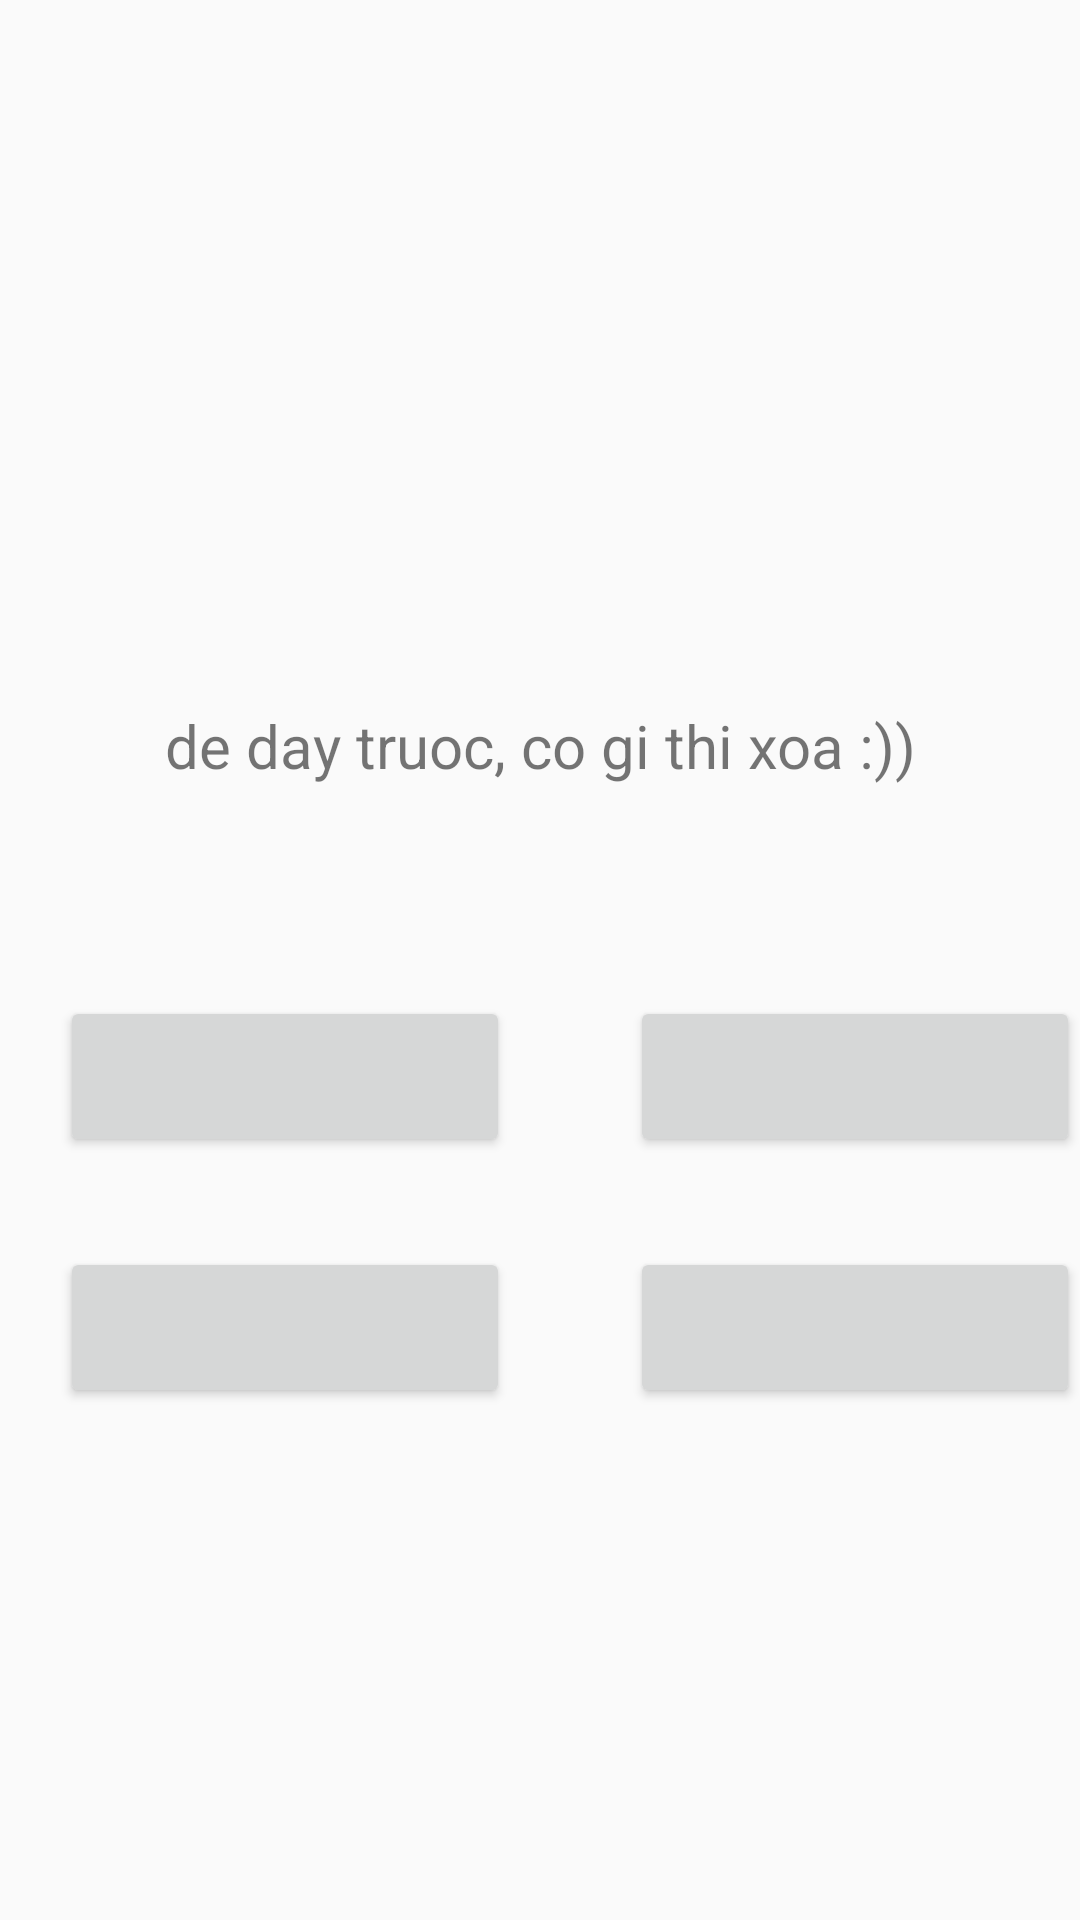

Android layout source for this screen:
<!-- AndroidManifest.xml: application theme AppTheme -->
<!-- res/layout/playmenuver2.xml -->
<?xml version="1.0" encoding="utf-8"?>
<RelativeLayout xmlns:android="http://schemas.android.com/apk/res/android"
    android:orientation="vertical"
    android:layout_width="match_parent"
    android:layout_height="match_parent">

    <ImageView
        android:layout_width="match_parent"
        android:layout_height="200dp"
        android:id="@+id/ImgFlag"
        android:layout_centerHorizontal="true"
        android:layout_marginTop="20dp"
        android:layout_marginLeft="20dp"
        />

    <TextView
        android:layout_width="match_parent"
        android:layout_height="wrap_content"
        android:id="@+id/TxtResult"
        android:text="de day truoc, co gi thi xoa :))"
        android:textSize="20sp"
        android:layout_below="@id/ImgFlag"
        android:layout_marginTop="15dp"
        android:textAlignment="center"
        />

    <Button
        android:layout_width="150dp"
        android:layout_height="wrap_content"
        android:id="@+id/BtnA"
        android:text=""
        android:textSize="25dp"
        android:layout_below="@id/TxtResult"
        android:layout_marginTop="70dp"
        android:layout_marginLeft="20dp"
        android:padding="10dp"
        />

    <Button
        android:layout_width="150dp"
        android:layout_height="wrap_content"
        android:id="@+id/BtnB"
        android:text=""
        android:textSize="25dp"
        android:layout_below="@id/TxtResult"
        android:layout_toRightOf="@id/BtnA"
        android:layout_marginTop="70dp"
        android:layout_marginLeft="40dp"
        android:padding="10dp"
        />

    <Button
        android:layout_width="150dp"
        android:layout_height="wrap_content"
        android:id="@+id/BtnC"
        android:text=""
        android:textSize="25dp"
        android:layout_below="@id/BtnA"
        android:layout_marginTop="30dp"
        android:layout_marginLeft="20dp"
        android:padding="10dp"
        />

    <Button
        android:layout_width="150dp"
        android:layout_height="wrap_content"
        android:id="@+id/BtnD"
        android:text=""
        android:textSize="25dp"
        android:layout_below="@id/BtnB"
        android:layout_toRightOf="@id/BtnC"
        android:layout_marginTop="30dp"
        android:layout_marginLeft="40dp"
        android:padding="10dp"
        />

</RelativeLayout>
<!-- resources referenced by this layout -->
<resources>
  <style name="AppTheme" parent="Theme.AppCompat.Light.DarkActionBar">
          
          <item name="colorPrimary">@color/colorPrimary</item>
          <item name="colorPrimaryDark">@color/colorPrimaryDark</item>
          <item name="colorAccent">@color/colorAccent</item>
      </style>
  <color name="colorPrimary">#3F51B5</color>
  <color name="colorPrimaryDark">#303F9F</color>
  <color name="colorAccent">#FF4081</color>
</resources>
